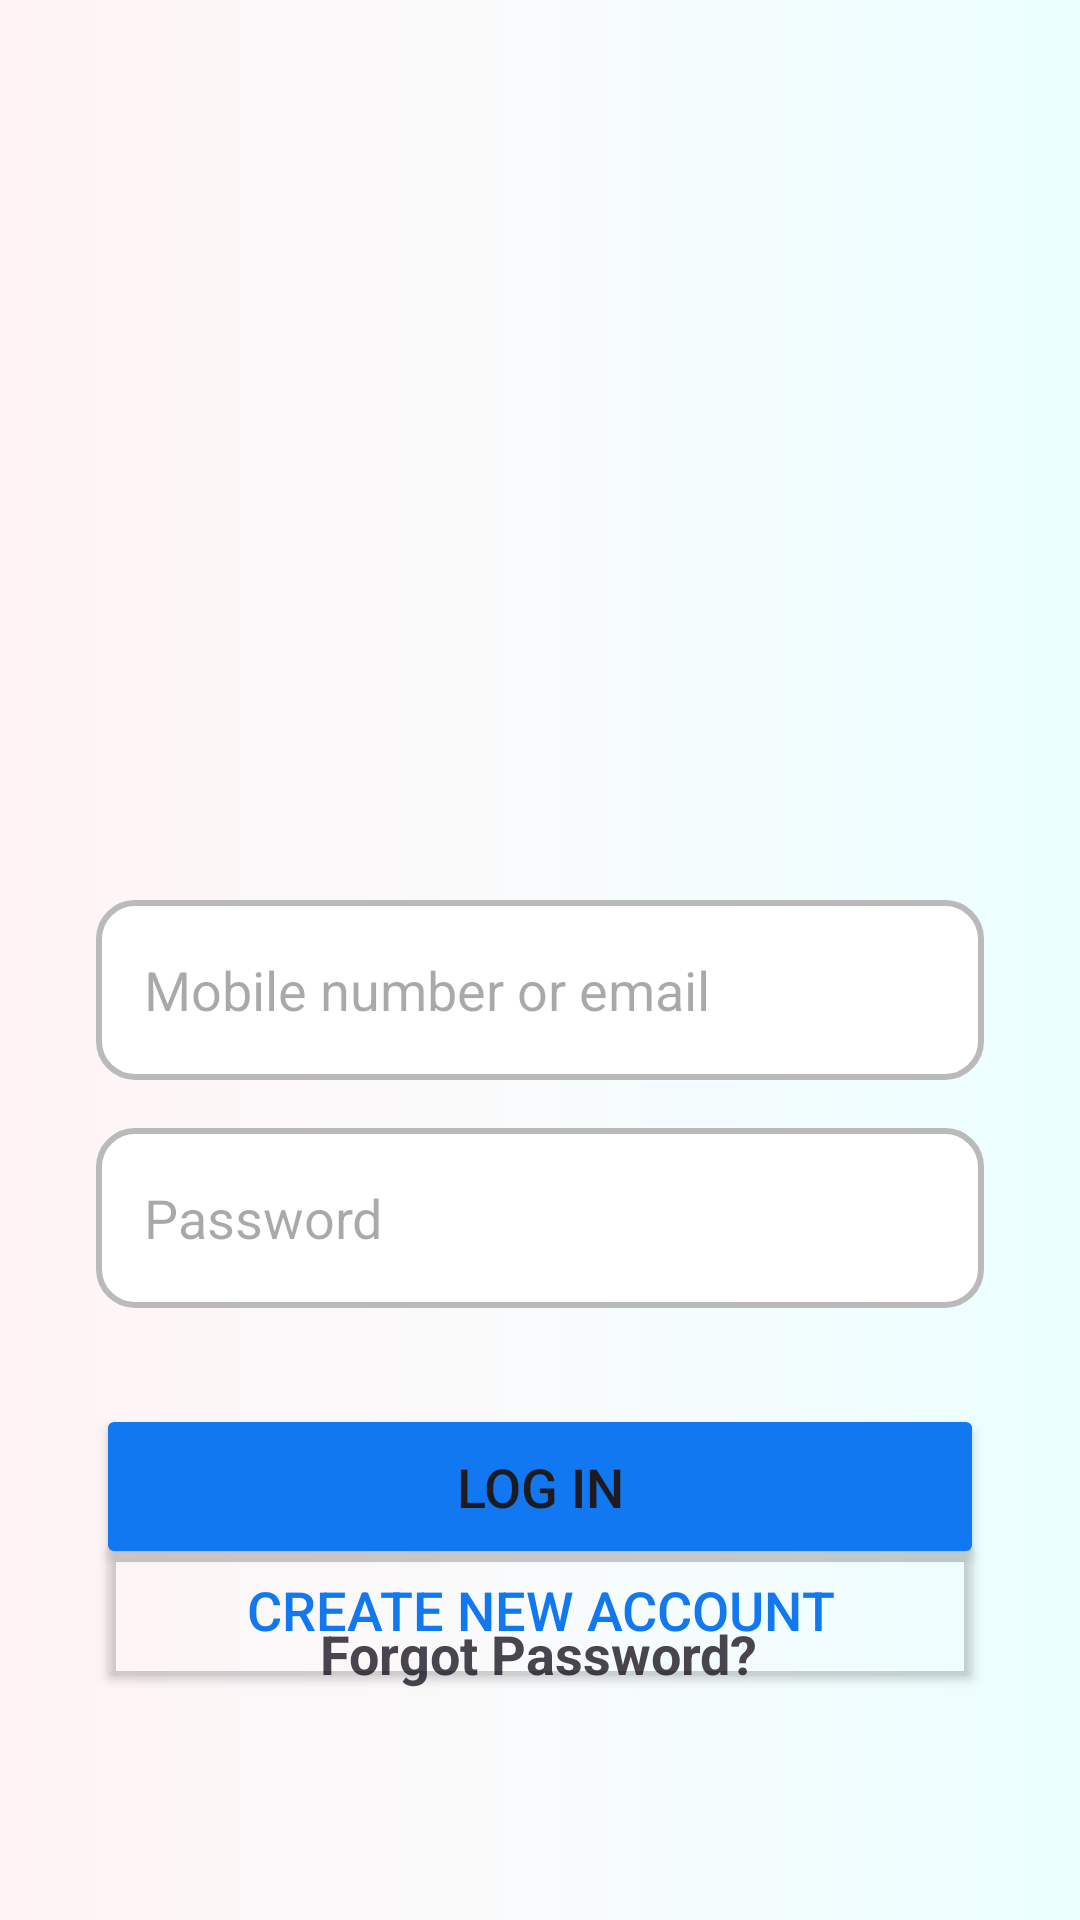

Layout XML and referenced resources for this Android screen:
<!-- AndroidManifest.xml: application theme Theme.FacebookLoginClone -->
<!-- res/layout/activity_main.xml -->
<?xml version="1.0" encoding="utf-8"?>
<androidx.constraintlayout.widget.ConstraintLayout xmlns:android="http://schemas.android.com/apk/res/android"
    xmlns:app="http://schemas.android.com/apk/res-auto"
    xmlns:tools="http://schemas.android.com/tools"
    android:id="@+id/main"
    android:layout_width="match_parent"
    android:layout_height="match_parent"
    android:background="@drawable/background_gradient"
    tools:context=".MainActivity" >

    <ImageView
        android:id="@+id/imageView"
        android:layout_width="130dp"
        android:layout_height="100dp"
        android:layout_marginTop="72dp"
        app:layout_constraintEnd_toEndOf="parent"
        app:layout_constraintStart_toStartOf="parent"
        app:layout_constraintTop_toTopOf="parent"
        app:srcCompat="@drawable/facebook" />

    <EditText
        android:id="@+id/EmailInput"
        android:layout_width="0dp"
        android:layout_height="60dp"
        android:layout_marginStart="32dp"
        android:layout_marginTop="128dp"
        android:layout_marginEnd="32dp"
        android:background="@drawable/edittext_layout"
        android:ems="10"
        android:hint="Mobile number or email"
        android:inputType="textEmailAddress"
        android:paddingStart="16dp"
        app:layout_constraintEnd_toEndOf="parent"
        app:layout_constraintHorizontal_bias="0.497"
        app:layout_constraintStart_toStartOf="parent"
        app:layout_constraintTop_toBottomOf="@+id/imageView" />

    <EditText
        android:id="@+id/PasswordInput"
        android:layout_width="0dp"
        android:layout_height="60dp"
        android:layout_marginStart="32dp"
        android:layout_marginTop="16dp"
        android:layout_marginEnd="32dp"
        android:background="@drawable/edittext_layout"
        android:ems="10"
        android:hint="Password"
        android:inputType="textPassword"
        android:paddingStart="16dp"
        app:layout_constraintEnd_toEndOf="parent"
        app:layout_constraintStart_toStartOf="parent"
        app:layout_constraintTop_toBottomOf="@+id/EmailInput" />

    <Button
        android:id="@+id/button"
        android:layout_width="0dp"
        android:layout_height="55dp"
        android:layout_marginStart="32dp"
        android:layout_marginTop="32dp"
        android:layout_marginEnd="32dp"
        android:backgroundTint="@color/blue"
        android:text="Log in"
        android:textSize="18sp"
        app:layout_constraintEnd_toEndOf="parent"
        app:layout_constraintStart_toStartOf="parent"
        app:layout_constraintTop_toBottomOf="@+id/PasswordInput" />

    <TextView
        android:id="@+id/textView"
        android:layout_width="wrap_content"
        android:layout_height="wrap_content"
        android:layout_marginTop="16dp"
        android:text="Forgot Password?"
        android:textSize="18sp"
        android:textStyle="bold"
        app:layout_constraintEnd_toEndOf="parent"
        app:layout_constraintHorizontal_bias="0.498"
        app:layout_constraintStart_toStartOf="parent"
        app:layout_constraintTop_toBottomOf="@+id/button" />

    <Button
        android:id="@+id/button2"
        android:layout_width="0dp"
        android:layout_height="55dp"
        android:layout_marginStart="32dp"
        android:layout_marginEnd="32dp"
        android:layout_marginBottom="16dp"
        android:backgroundTint="#00FFFFFF"
        android:text="Create new account"
        android:textColor="@color/blue"
        android:textSize="18sp"
        app:layout_constraintBottom_toTopOf="@+id/imageView2"
        app:layout_constraintEnd_toEndOf="parent"
        app:layout_constraintStart_toStartOf="parent"
        app:strokeColor="@color/blue"
        app:strokeWidth="2dp" />

    <ImageView
        android:id="@+id/imageView2"
        android:layout_width="80dp"
        android:layout_height="60dp"
        app:layout_constraintBottom_toBottomOf="parent"
        app:layout_constraintEnd_toEndOf="parent"
        app:layout_constraintStart_toStartOf="parent"
        app:srcCompat="@drawable/meta" />
</androidx.constraintlayout.widget.ConstraintLayout>
<!-- resources referenced by this layout -->
<resources>
  <color name="blue">#1178f2</color>
  <!-- drawable background_gradient (drawable) -->
  <?xml version="1.0" encoding="utf-8"?>
  <shape xmlns:android="http://schemas.android.com/apk/res/android">
  <gradient
      android:startColor="@color/orangeWhite"
      android:centerColor="@color/blueOrange"
      android:endColor="@color/blueWhite"/>
  </shape>
  <!-- drawable edittext_layout (drawable) -->
  <?xml version="1.0" encoding="utf-8"?>
  <shape xmlns:android="http://schemas.android.com/apk/res/android">
  
      <solid android:color="@color/white"/>
      <stroke android:color="@color/grey" android:width="2dp"/>
      <corners android:radius="12dp"/>
  
  </shape>
  <style name="Theme.FacebookLoginClone" parent="Base.Theme.FacebookLoginClone" />
  <color name="orangeWhite">#fff3f4</color>
  <color name="blueOrange">#f9fbfc</color>
  <color name="blueWhite">#ebffff</color>
  <color name="white">#FFFFFFFF</color>
  <color name="grey">#BABABA</color>
  <style name="Base.Theme.FacebookLoginClone" parent="Theme.Material3.DayNight.NoActionBar">
          
          
      </style>
</resources>
